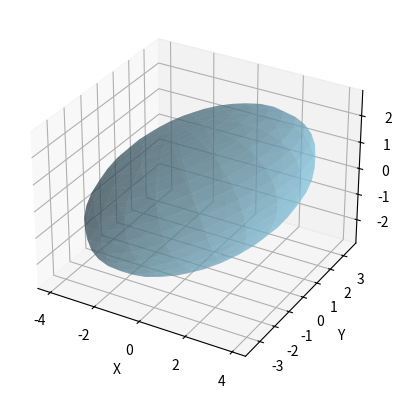

Generate this figure with matplotlib:
import numpy as np
import matplotlib.pyplot as plt
from mpl_toolkits.mplot3d import Axes3D
from scipy.stats import chi2

def plot_3d_cov_ellipsoid(mean, cov, ax=None, n_std=2, color='skyblue'):

    num_points = 20

    if ax is None:
        fig = plt.figure()
        ax = fig.add_subplot(111, projection='3d')

    # Get the eigenvalues and eigenvectors
    eigenvalues, eigenvectors = np.linalg.eigh(cov)

    # Sort eigenvectors by eigenvalues
    order = np.argsort(eigenvalues)[::-1]
    eigenvalues = eigenvalues[order]
    eigenvectors = eigenvectors[:, order]

    # Generate data for the ellipsoid
    u = np.linspace(0, 2 * np.pi, num_points)
    v = np.linspace(0, np.pi, num_points)
    x = np.outer(np.cos(u), np.sin(v))
    y = np.outer(np.sin(u), np.sin(v))
    z = np.outer(np.ones_like(u), np.cos(v))
    xyz = np.stack((x, y, z), axis=-1)

    # Scale ellipsoid axes by the sqrt of eigenvalues and desired n_std
    chi2_val = np.sqrt(chi2.ppf(0.95, df=3))  # 95% confidence interval
    axes_lengths = n_std * np.sqrt(eigenvalues)

    for i in range(xyz.shape[0]):
        for j in range(xyz.shape[1]):
            xyz[i, j] = mean + eigenvectors @ (xyz[i, j] * axes_lengths)

    # Plot
    ax.plot_surface(
        xyz[:, :, 0],
        xyz[:, :, 1],
        xyz[:, :, 2],
        color=color,
        alpha=0.5,
        edgecolor='none'
    )

    ax.set_xlabel('X')
    ax.set_ylabel('Y')
    ax.set_zlabel('Z')
    return ax


if __name__ == '__main__':
    # Example usage:
    mean = np.array([0, 0, 0])
    cov = np.array([
        [4, 1, 1],
        [1, 3, 0.5],
        [1, 0.5, 2]
    ])

    plot_3d_cov_ellipsoid(mean, cov)
    plt.show()